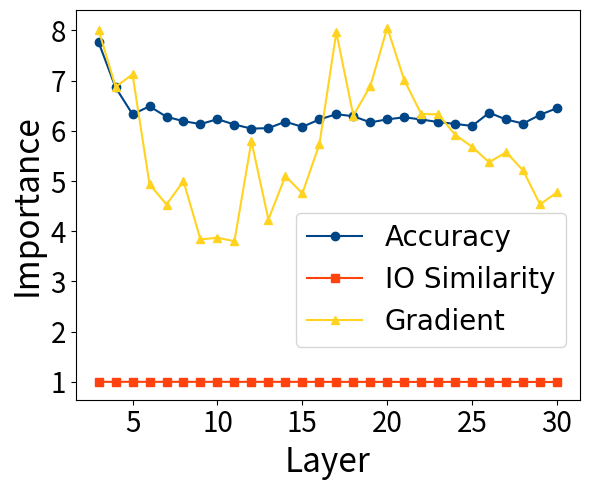

Source code (Python): (Note: this script raises an exception after producing the figure.)
import matplotlib.pyplot as plt

# Orac-mini-3B
orac_x = [3, 4, 5, 6, 7, 8, 9, 10, 11, 12, 13, 14, 15, 16, 17, 18, 19, 20, 21, 22, 23, 24, 25, 26, 27, 28, 29, 30]
accuracy = [7.7638,6.8641,6.3287,6.4878,6.2785,6.1925,6.1329,6.2319,6.1245,6.0435,6.053,6.1812,6.0781,6.2257,6.3308,6.2904,6.1675,6.2279,6.2691,6.2252,6.1744,6.1373,6.0965,6.3596,6.2253,6.1443,6.3193,6.4512]
sim = [0.999984205,0.999976873,0.999833107,0.99989146,0.999867916,0.999839664,0.999797821,0.999771774,0.999714017,0.999695122,0.99968493,0.999560535,0.999398291,0.999105036,0.998794138,0.998837948,0.998708665,0.998284578,0.998247862,0.998136222,0.998093367,0.998344064,0.997957051,0.998258948,0.997934461,0.997656405,0.996828198,0.996472776]
ffn = [8.011885643,6.874820709,7.124336243,4.935425758,4.531742573,4.997209549,3.835808039,3.870806217,3.800019026,5.791165352,4.232974529,5.099052429,4.755465031,5.727694511,7.960682392,6.304388523,6.887262344,8.053129196,7.011469364,6.334543705,6.326967716,5.922649384,5.679967403,5.37325716,5.573583126,5.209730625,4.533771992,4.776257038]

# 创建图形
plt.figure(figsize=(6, 5))

# 绘制三条线
plt.plot(orac_x, accuracy, label='Accuracy', marker='o', color='#004586')  # 添加标记点
plt.plot(orac_x, sim, label='IO Similarity', marker='s', color='#FF420E')  # 添加标记点
plt.plot(orac_x, ffn, label='Gradient', marker='^', color='#FFD320')  # 添加标记点

plt.rcParams["font.family"] = "Arial"
# plt.tick_params(axis='both', labelsize=10)  # 'both' 表示同时设置 x 轴和 y 轴的标尺字体大小

# 添加标题和标签
# plt.title('sample')
plt.xlabel('Layer', fontsize=24)
plt.ylabel('Importance', fontsize=24)

plt.xticks(fontsize=20)
plt.yticks(fontsize=20)

# 添加图例
plt.legend(loc='lower right', bbox_to_anchor=(1, 0.1), fontsize=20)

# 显示网格
# plt.grid(True)
plt.tight_layout()
# 显示图形
# plt.show()
plt.savefig('pics/acc-simi-ffn.pdf', format='pdf', bbox_inches='tight', pad_inches=0.26)
